Run: headless pygame with SDL's dummy video driver; simulated clock (each Clock.tick advances the game by its frame time, no real sleeping); random seed 0; keys injected as events and as key.get_pressed() state; no mouse input.
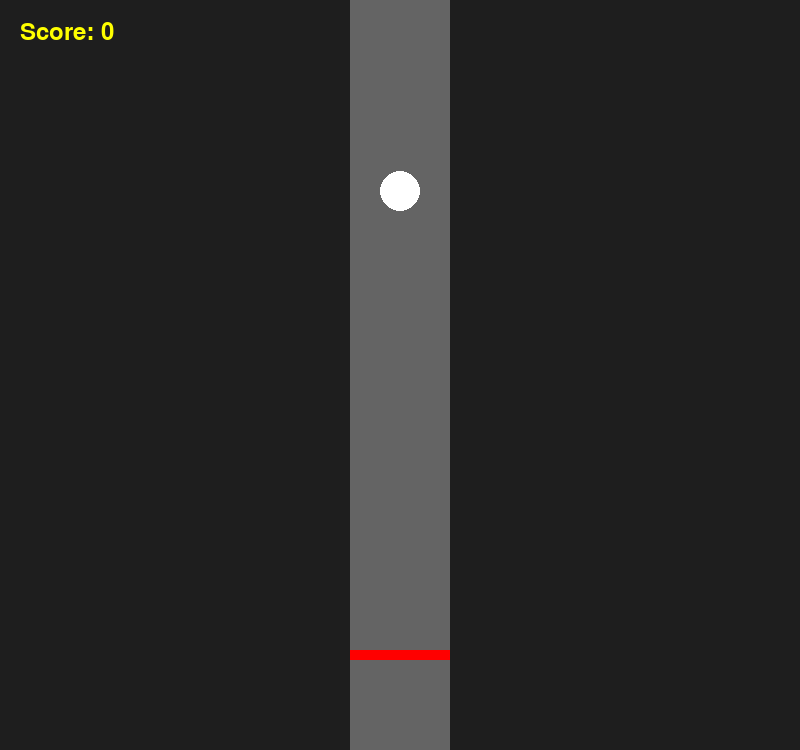
Frame 1 of 4 · flips 1–60 · no input
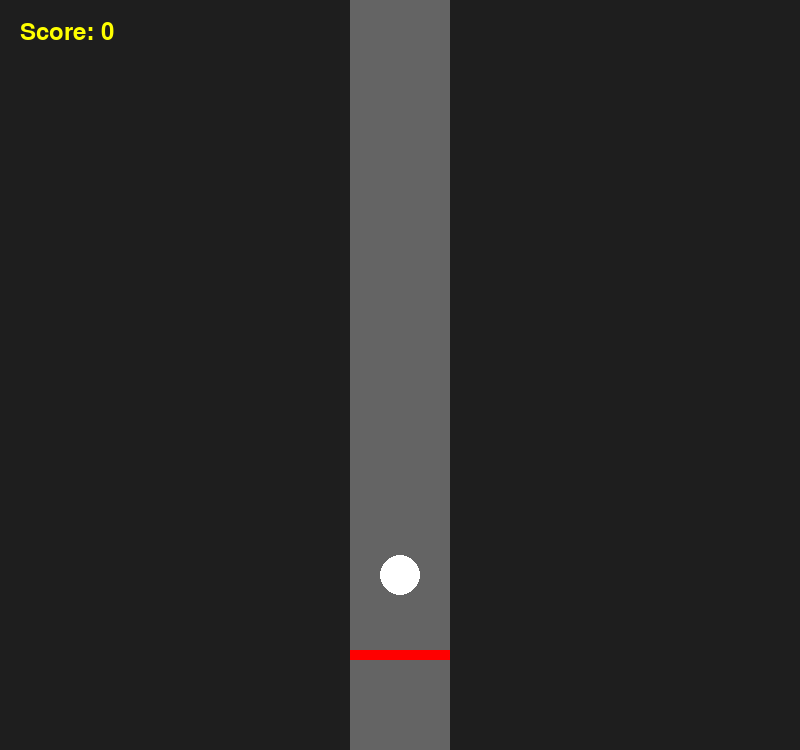
Frame 2 of 4 · flips 61–180 · tapped SPACE, RETURN · held RIGHT (→), D
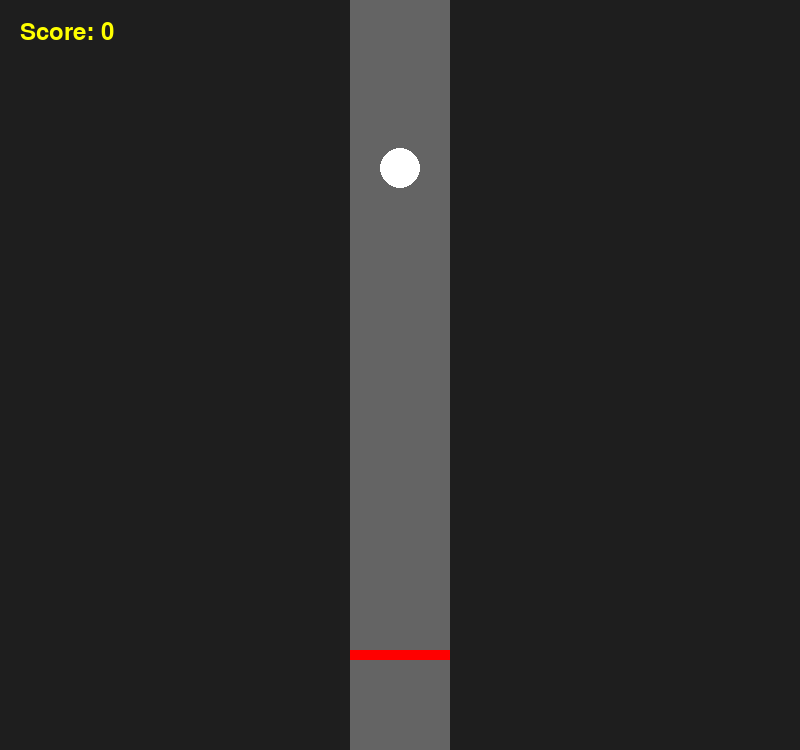
Frame 3 of 4 · flips 181–300 · held DOWN (↓), S
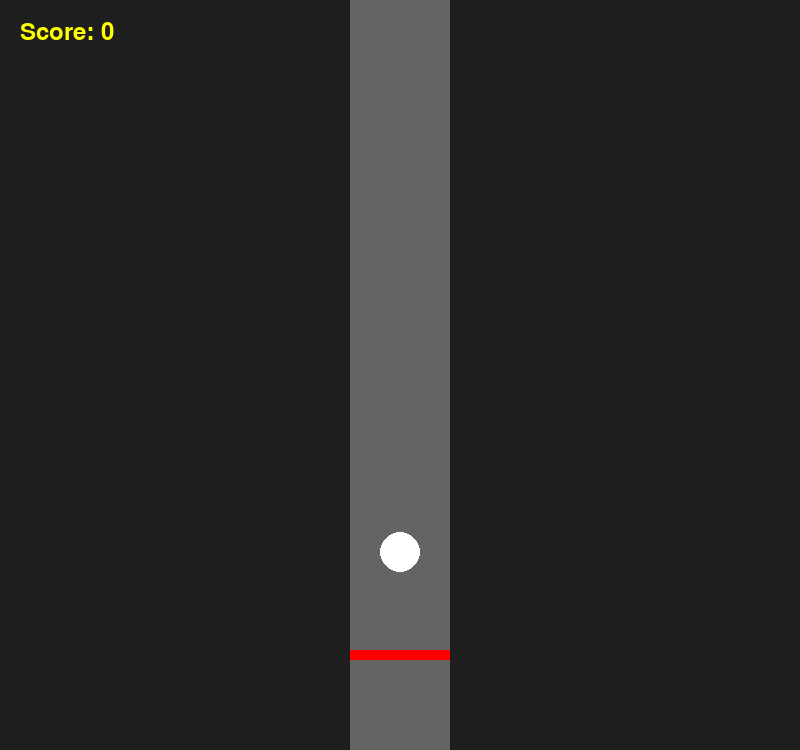
Frame 4 of 4 · flips 301–420 · held LEFT (←), A, UP (↑), W

The pygame program that drew these frames:

import pygame
import sys

pygame.init()

# Screen dimensions
SCREEN_WIDTH, SCREEN_HEIGHT = 800, 750
screen = pygame.display.set_mode((SCREEN_WIDTH, SCREEN_HEIGHT))
pygame.display.set_caption("HackHardware24 - One Column")

# Colors
BACKGROUND_COLOR = (30, 30, 30)
NOTE_COLOR = (255, 255, 255)
TRACK_COLOR = (100, 100, 100)
HIT_ZONE_COLOR = (255, 0, 0)
SCORE_COLOR = (255, 255, 0)

font = pygame.font.Font(None, 36)

#note properties
note_radius = 20
note_x = SCREEN_WIDTH // 2
note_y = 0  # Start at the top of the screen
note_speed = 200  # Pixels per second

#hit zone
hit_zone_y = SCREEN_HEIGHT - 100
hit_zone_height = 10

#score
score = 0

#frame rate
clock = pygame.time.Clock()

#main loop
def main():
    global note_y, score
    running = True
    start_time = pygame.time.get_ticks()/1000

    while running:
        dt = clock.get_time() / 1000
        
        for event in pygame.event.get():
            if event.type == pygame.QUIT:
                running = False
            if event.type == pygame.KEYDOWN:
                if event.type == pygame.K_SPACE:
                    #check if note in hit zone
                    if hit_zone_y <= note_y <= hit_zone_y + hit_zone_height:
                        score += 1
                        note_y = -note_radius

        note_y = note_y + note_speed * dt

        if note_y > SCREEN_HEIGHT + note_radius:
            note_y = -note_radius

        screen.fill(BACKGROUND_COLOR)

        #track
        track_width = 100
        track_x = (SCREEN_WIDTH - track_width) // 2
        pygame.draw.rect(screen, TRACK_COLOR, (track_x, 0, track_width, SCREEN_HEIGHT))

        #hit zone
        pygame.draw.rect(screen, HIT_ZONE_COLOR, (track_x, hit_zone_y, track_width, hit_zone_height))

        #print score onto screen
        score_text = font.render(f"Score: {score}", True, SCORE_COLOR)
        screen.blit(score_text, (20,20))

        pygame.draw.circle(screen, NOTE_COLOR, (note_x, int(note_y)), note_radius)

        pygame.display.flip()

        clock.tick(60)

    pygame.quit()
    sys.exit()

if __name__ == "__main__":
    main()
